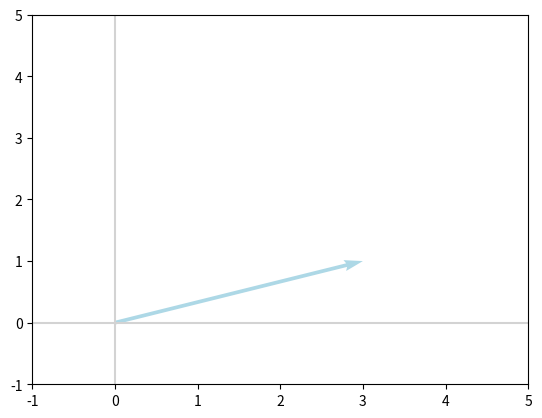
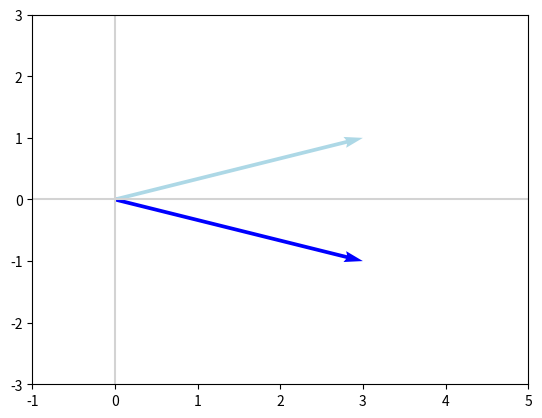
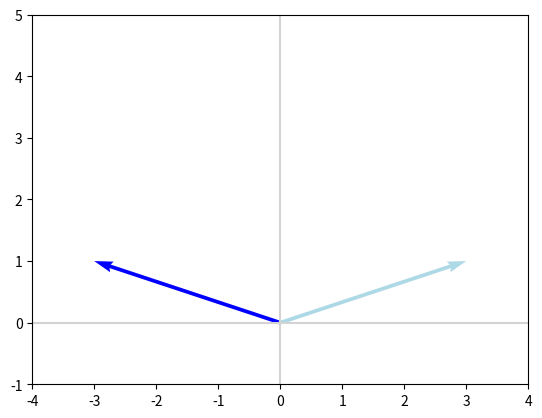
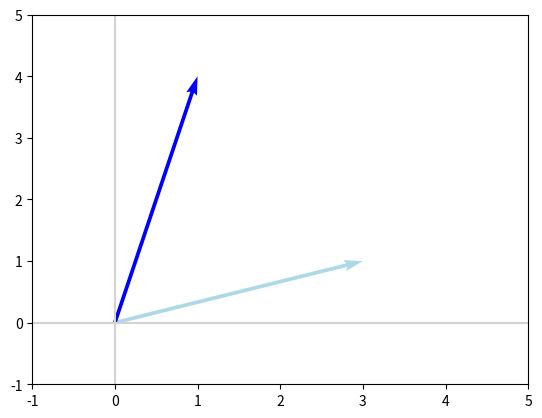
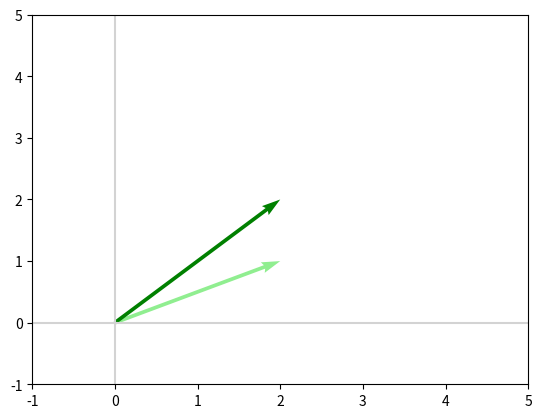
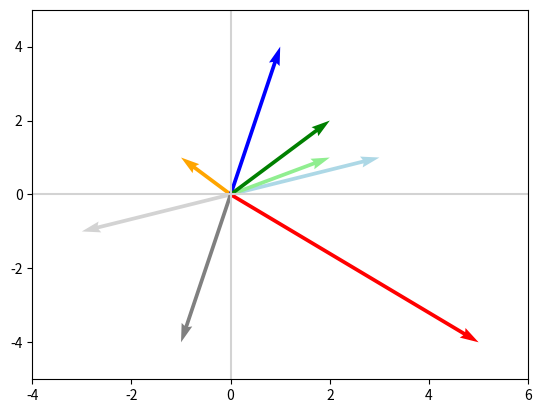

Python code for these plots, in order:
import numpy as np
import matplotlib.pyplot as plt

v = np.array([3, 1])

def plot_vectors(vectors, colors):
    """
    Plot one or more vectors in a 2D plane, specifying a color for each. 

    Arguments
    ---------
    vectors: list of lists or of arrays
        Coordinates of the vectors to plot. For example, [[1, 3], [2, 2]] 
        contains two vectors to plot, [1, 3] and [2, 2].
    colors: list
        Colors of the vectors. For instance: ['red', 'blue'] will display the
        first vector in red and the second in blue.
        
    Example
    -------
    plot_vectors([[1, 3], [2, 2]], ['red', 'blue'])
    plt.xlim(-1, 4)
    plt.ylim(-1, 4)
    """
    plt.figure()
    plt.axvline(x=0, color='lightgray')
    plt.axhline(y=0, color='lightgray')

    for i in range(len(vectors)):
        x = np.concatenate([[0,0],vectors[i]])
        plt.quiver([x[0]], [x[1]], [x[2]], [x[3]],
                   angles='xy', scale_units='xy', scale=1, color=colors[i],)
        
"""
np.concatenate는 Numpy에서 배열을 연결하여 하나의 배열로 만들어주는 메서드이다.
여러 배열을 결합할 때 사용하고, axis= 특성을 사용하여 연결 축을 지정할 수 있다.

a = [[1, 2],
     [3, 4]]

b = [[5, 6],
     [7, 8]]

위의 배열 a, b를 연결하는 경우
np.concatenate((a, b), axis=0)
np.concatenate((a, b), axis=1)
두 가지로 연결할 수 있다.

axis=0으로 연결할 때
[[1, 2],
 [3, 4],
 [5, 6],
 [7, 8]]

 행을 기준으로 아래로 연결되며(행이 늘어남), 두 배열이 세로로 쌓임

axis=1로 연결할 때
[[1, 2, 5, 6],
 [3, 4, 7, 8]]

 열을 기준으로 옆으로 연결되며(열이 늘어남), 두 배열이 가로로 이어짐
"""

plot_vectors([v], ['lightblue'])
plt.xlim(-1, 5) # x좌표값의 범위를 지정
_ = plt.ylim(-1, 5) # y좌표값의 범위를 지정
# plt.show() # 플롯을 화면에 출력

I = np.array([[1, 0], [0, 1]]) # 단위 벡터

Iv = np.dot(I, v) # array([3, 1])

v == Iv # array([True, True])

E = np.array([[1, 0], [0, -1]]) # x축을 기준으로 뒤집기 위한 행렬 E
Ev = np.dot(E, v) # array([3, -1])

plot_vectors([v, Ev], ['lightblue', 'blue'])
plt.xlim(-1, 5)
_ = plt.ylim(-3, 3)
# plt.show()

F = np.array([[-1, 0], [0, 1]]) # y축을 기준으로 뒤집기 위한 행렬 F
Fv = np.dot(F, v)

plot_vectors([v, Fv], ['lightblue', 'blue'])
plt.xlim(-4, 4)
_ = plt.ylim(-1, 5)
# plt.show()

"""
행렬 A에 벡터 v를 곱해보고, 다른 벡터 v2도 곱해봄
"""

A = np.array([[-1, 4], [2, -2]]) # 예시 행렬 A
Av = np.dot(A, v)

plot_vectors([v, Av], ['lightblue', 'blue'])
plt.xlim(-1, 5)
_ = plt.ylim(-1, 5)
# plt.show()

v2 = np.array([2, 1])
plot_vectors([v2, np.dot(A, v2)], ['lightgreen', 'green'])
plt.xlim(-1, 5)
_ = plt.ylim(-1, 5)
# plt.show()

"""
여러 벡터에 행렬을 한 번에 곱하기 위해서는 벡터를 합쳐야 한다.
먼저 벡터를 2차원 행렬로 바꿔주고, 전치하여 열벡터로 만들어준다.
이 벡터들을 np.concatenate를 사용해서 axis=1(열 기준)로 합쳐준다.
"""
v3 = np.array([-3, -1]) # v의 반사 벡터
v4 = np.array([-1, 1])

V = np.concatenate((np.matrix(v).T,
                   np.matrix(v2).T,
                   np.matrix(v3).T,
                   np.matrix(v4).T),
                   axis=1)

"""
V = [[ 3  2 -3 -1]
     [ 1  1 -1  1]]

4개의 열벡터를 합친 행렬을 얻음
"""

AV = np.dot(A, V)

"""
행렬의 열을 다시 1차원 벡터로 변환해주는 함수를 사용하여
AV의 각 열벡터를 출력해봄
벡터의 위치에 따라 아핀 변형의 결과가 다양하게 달라질 수 있음
"""

# 행렬의 열을 다시 1차원 벡터로 변환해주는 함수
def vectorfy(mtrx, clmn):
    return np.array(mtrx[:, clmn]).reshape(-1)

plot_vectors([vectorfy(V, 0), vectorfy(V, 1), vectorfy(V, 2), vectorfy(V, 3),
             vectorfy(AV, 0), vectorfy(AV, 1), vectorfy(AV, 2), vectorfy(AV, 3)], 
            ['lightblue', 'lightgreen', 'lightgray', 'orange',
             'blue', 'green', 'gray', 'red'])

plt.xlim(-4, 6)
_ = plt.ylim(-5, 5)
# plt.show()



